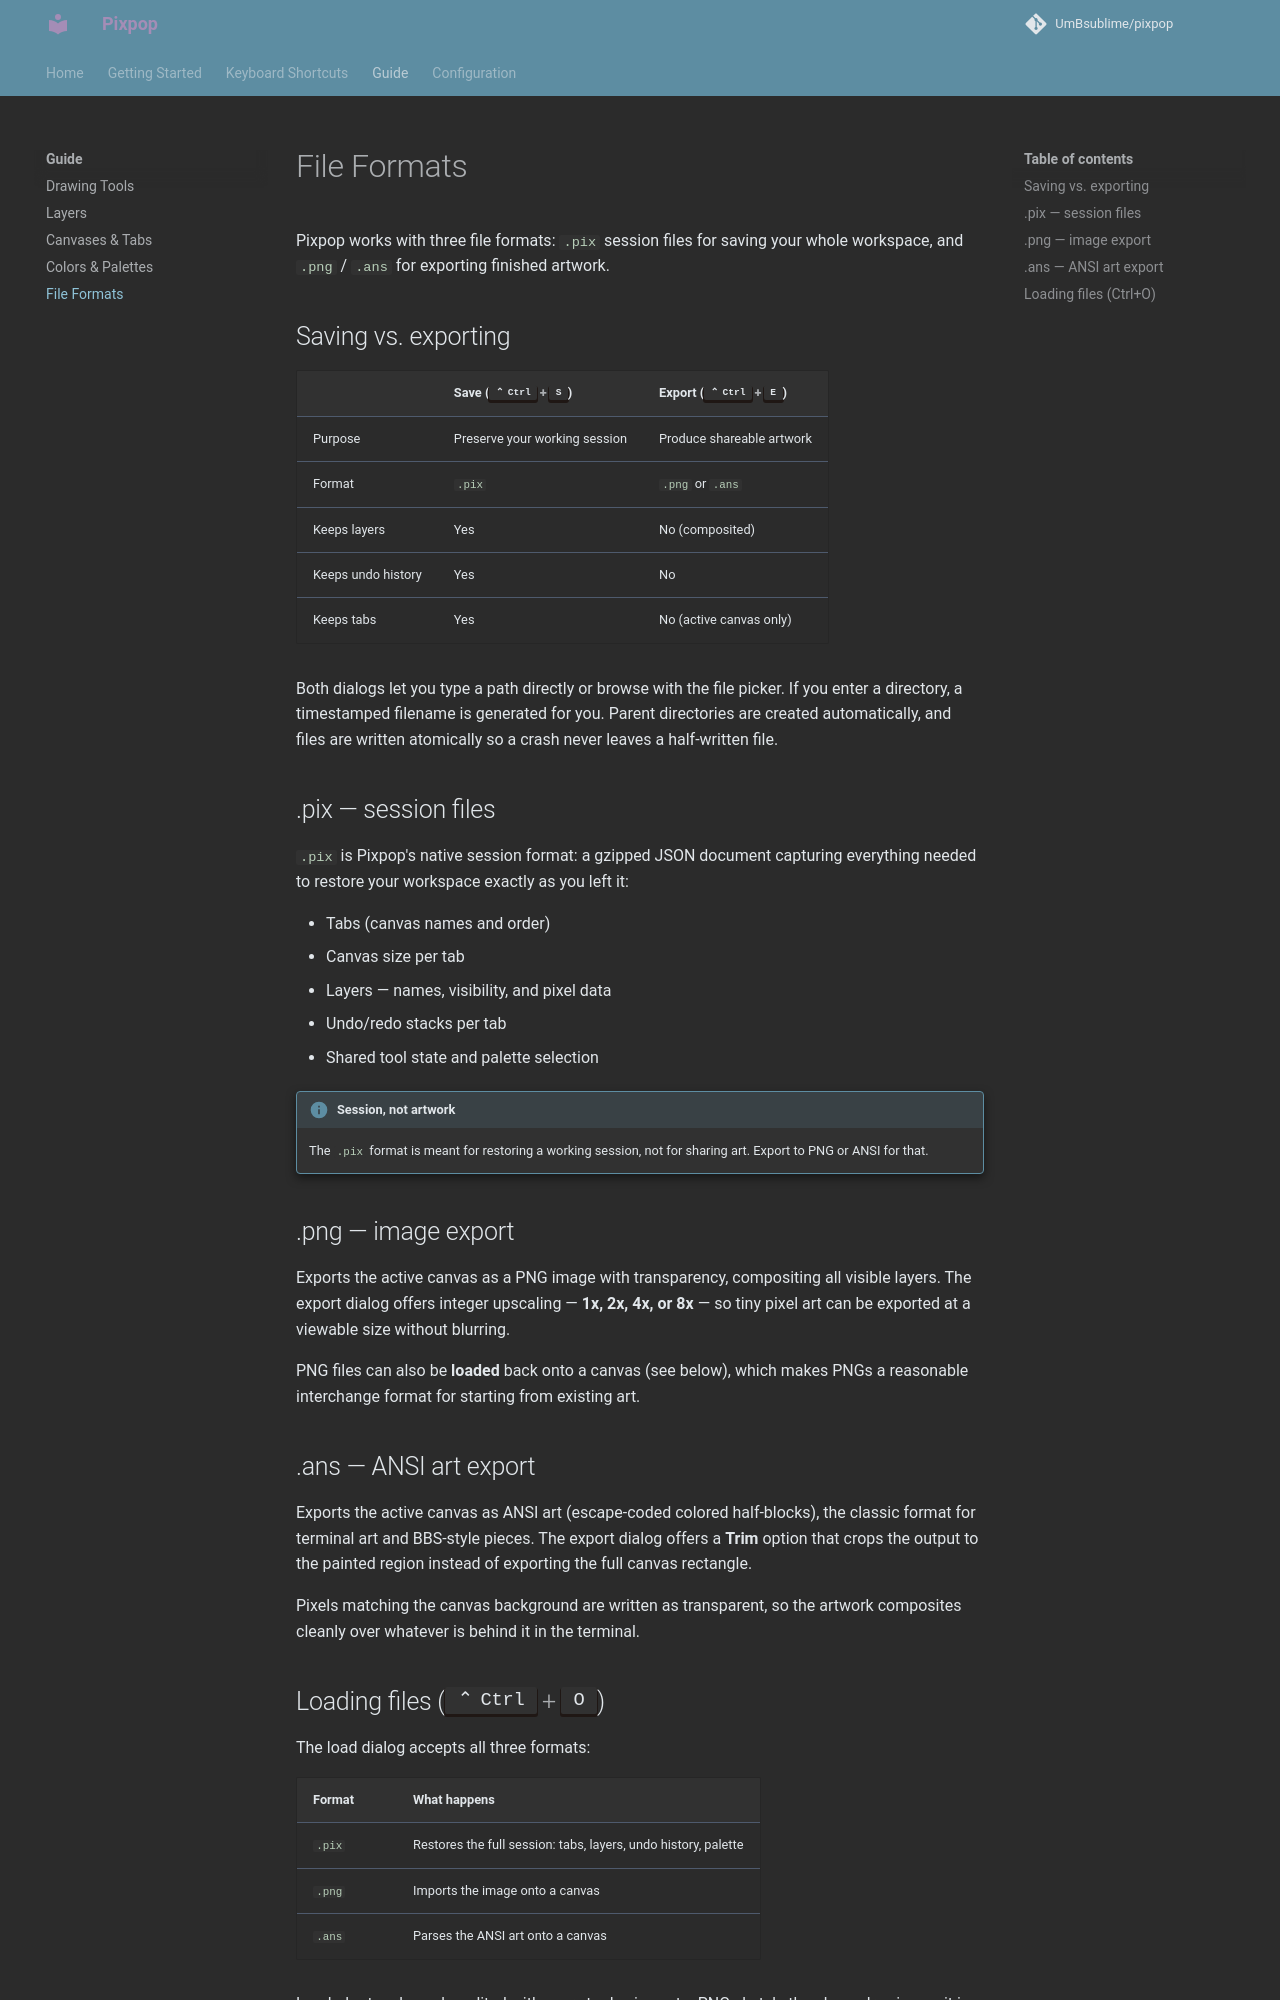

repository: UmBsublime/pixpop · page: file-formats/index.html · generator: mkdocs

# File Formats

Pixpop works with three file formats: `.pix` session files for saving your
whole workspace, and `.png` / `.ans` for exporting finished artwork.

## Saving vs. exporting

| | Save (++ctrl+s++) | Export (++ctrl+e++) |
|---|---|---|
| Purpose | Preserve your working session | Produce shareable artwork |
| Format | `.pix` | `.png` or `.ans` |
| Keeps layers | Yes | No (composited) |
| Keeps undo history | Yes | No |
| Keeps tabs | Yes | No (active canvas only) |

Both dialogs let you type a path directly or browse with the file picker.
If you enter a directory, a timestamped filename is generated for you.
Parent directories are created automatically, and files are written
atomically so a crash never leaves a half-written file.

## .pix — session files

`.pix` is Pixpop's native session format: a gzipped JSON document capturing
everything needed to restore your workspace exactly as you left it:

- Tabs (canvas names and order)
- Canvas size per tab
- Layers — names, visibility, and pixel data
- Undo/redo stacks per tab
- Shared tool state and palette selection

!!! info "Session, not artwork"
    The `.pix` format is meant for restoring a working session, not for
    sharing art. Export to PNG or ANSI for that.

## .png — image export

Exports the active canvas as a PNG image with transparency, compositing all
visible layers. The export dialog offers integer upscaling — **1x, 2x, 4x,
or 8x** — so tiny pixel art can be exported at a viewable size without
blurring.

PNG files can also be **loaded** back onto a canvas (see below), which makes
PNGs a reasonable interchange format for starting from existing art.

## .ans — ANSI art export

Exports the active canvas as ANSI art (escape-coded colored half-blocks),
the classic format for terminal art and BBS-style pieces. The export dialog
offers a **Trim** option that crops the output to the painted region instead
of exporting the full canvas rectangle.

Pixels matching the canvas background are written as transparent, so the
artwork composites cleanly over whatever is behind it in the terminal.
